Run: headless pygame with SDL's dummy video driver; simulated clock (each Clock.tick advances the game by its frame time, no real sleeping); random seed 0; keys injected as events and as key.get_pressed() state; mouse plan: one left click at the window centre at the start of phase 2, then a move to the lower-right quarter at the start of phase 3.
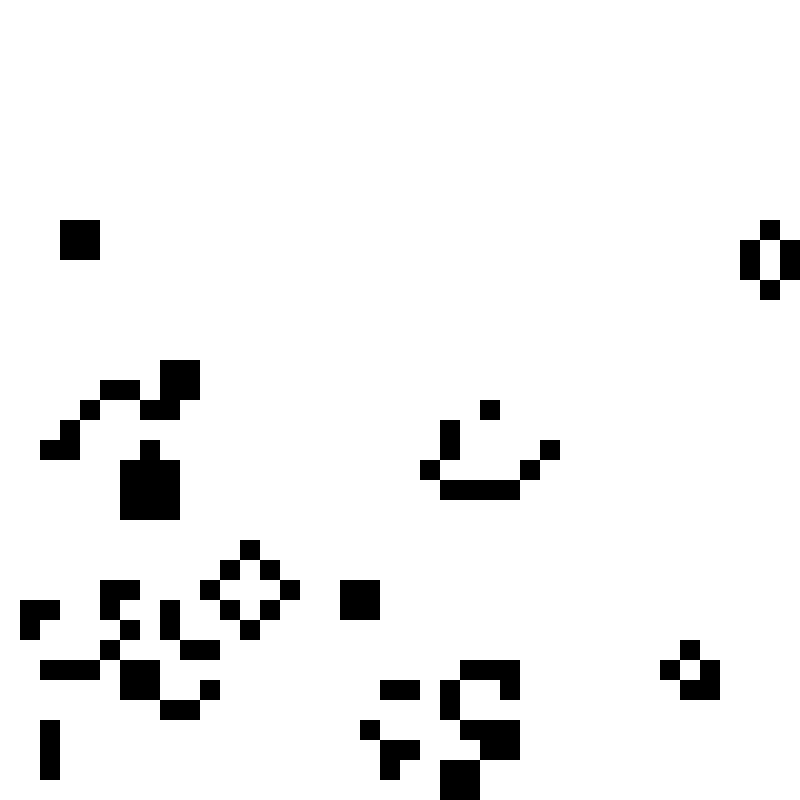
Frame 1 of 4 · flips 1–60 · no input
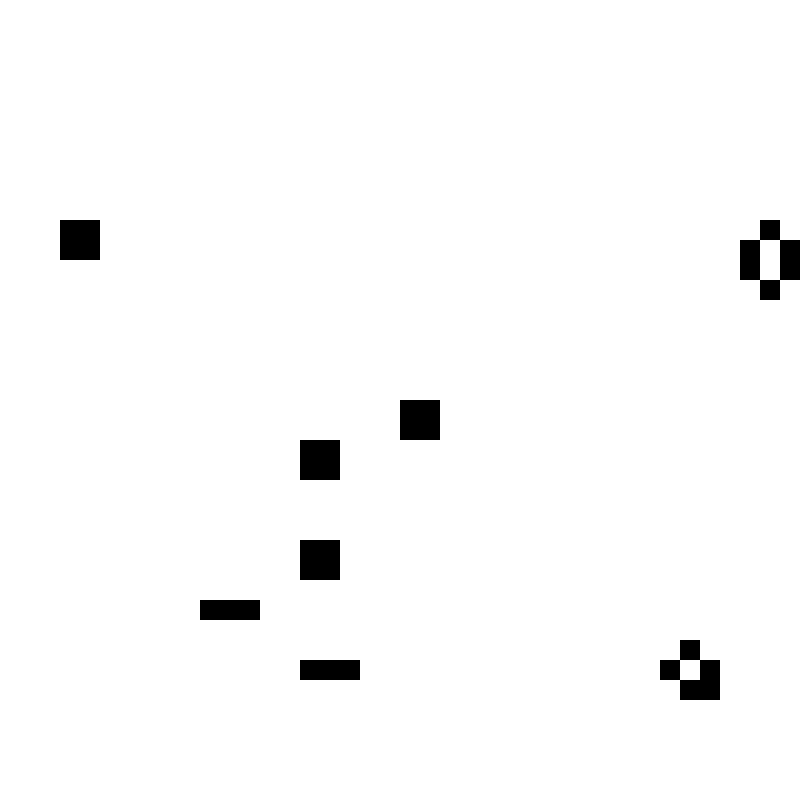
Frame 2 of 4 · flips 61–180 · clicked the window centre · tapped SPACE, RETURN · held RIGHT (→), D
Frame 3 of 4 · flips 181–300 · moved the mouse to the lower-right quarter · held DOWN (↓), S · screen unchanged from frame 2, image omitted
Frame 4 of 4 · flips 301–420 · held LEFT (←), A, UP (↑), W · screen unchanged from frame 3, image omitted

The pygame program that drew these frames:

##Python Jeu de la vie Classique

import random as rd
import pygame
from pygame.locals import *


size = 40
ratio = 800/size
random=True
masse_max = 1

def classic (neighbor):
    if neighbor[4]==1 and (sum(neighbor)==3 or  sum(neighbor)==4) :
        return 1
    elif neighbor[4]==0 and sum(neighbor)==3 :
        return 1
    else:
        return 0

def refresh (rules,field,background):
    newfield = [[0 for i in range (size+2)] for j in range (size+2)]
    for i in range(1,size+1):
        for j in range(1,size+1):
            newfield[i][j]=rules([field[x][y] for x in range(i-1,i+2) for y in range(j-1,j+2)])
            if newfield[i][j]!=field[i][j]:
                if newfield[i][j]==1:
                    pygame.draw.rect(background,"black",Rect((i-1)*ratio,(j-1)*ratio,ratio,ratio))
                else :
                    pygame.draw.rect(background,"white",Rect((i-1)*ratio,(j-1)*ratio,ratio,ratio))
    return newfield

def afficher(field,background):
    for i in range(size+2):
        for j in range(size+2):
            if field[i][j]==1:
                pygame.draw.rect(background,"black",Rect((i-1)*ratio,(j-1)*ratio,ratio,ratio))
            elif field[i][j]==2:
                pygame.draw.rect(background,"red",Rect((i-1)*ratio,(j-1)*ratio,ratio,ratio))
            elif field[i][j]==3:
                pygame.draw.rect(background,"blue",Rect((i-1)*ratio,(j-1)*ratio,ratio,ratio))
            elif field[i][j]==4:
                pygame.draw.rect(background,"green",Rect((i-1)*ratio,(j-1)*ratio,ratio,ratio))
            else :
                pygame.draw.rect(background,"white",Rect((i-1)*ratio,(j-1)*ratio,ratio,ratio))

def randominit(field):
    for i in range(1,size + 1):
        for j in range(1,size + 1):
            field [i][j]=rd.randint(0,1)


def main():
    clock = pygame.time.Clock()
    field = [[0 for i in range (size+2)] for j in range (size+2)]
    pygame.init()
    screen = pygame.display.set_mode((800,800))
    pygame.display.set_caption('')

    background = pygame.Surface(screen.get_size())
    background = background.convert()
    background.fill('white')
    
    if random :
        randominit(field)
        afficher(field,background)
        screen.blit(background, (0, 0))
        pygame.display.flip()
    
    else :
        done=False
        while not done :
            for event in pygame.event.get():
                if event.type == QUIT:
                    return
                if event.type == pygame.MOUSEBUTTONDOWN :
                    (x,y) = pygame.mouse.get_pos()
                    (x,y) = (int(x//ratio)+1,int(y//ratio)+1)
                    if x!=0 and x!=size+1 and y!=0 and y !=size+1:
                        field[x][y]=(field[x][y] + 1) % 5
                if event.type == pygame.KEYDOWN or event.type == pygame.KEYUP:    
                    done=True

                afficher(field,background)
                screen.blit(background, (0, 0))
                pygame.display.flip()

    screen.blit(background, (0, 0))
    
    pygame.display.flip()

    while 1:
        for event in pygame.event.get():
            if event.type == QUIT:
                return
        dt = clock.tick(10)
        field=refresh(classic,field,background)          
        
        screen.blit(background, (0, 0))
        pygame.display.flip()

if __name__ == '__main__': main()
